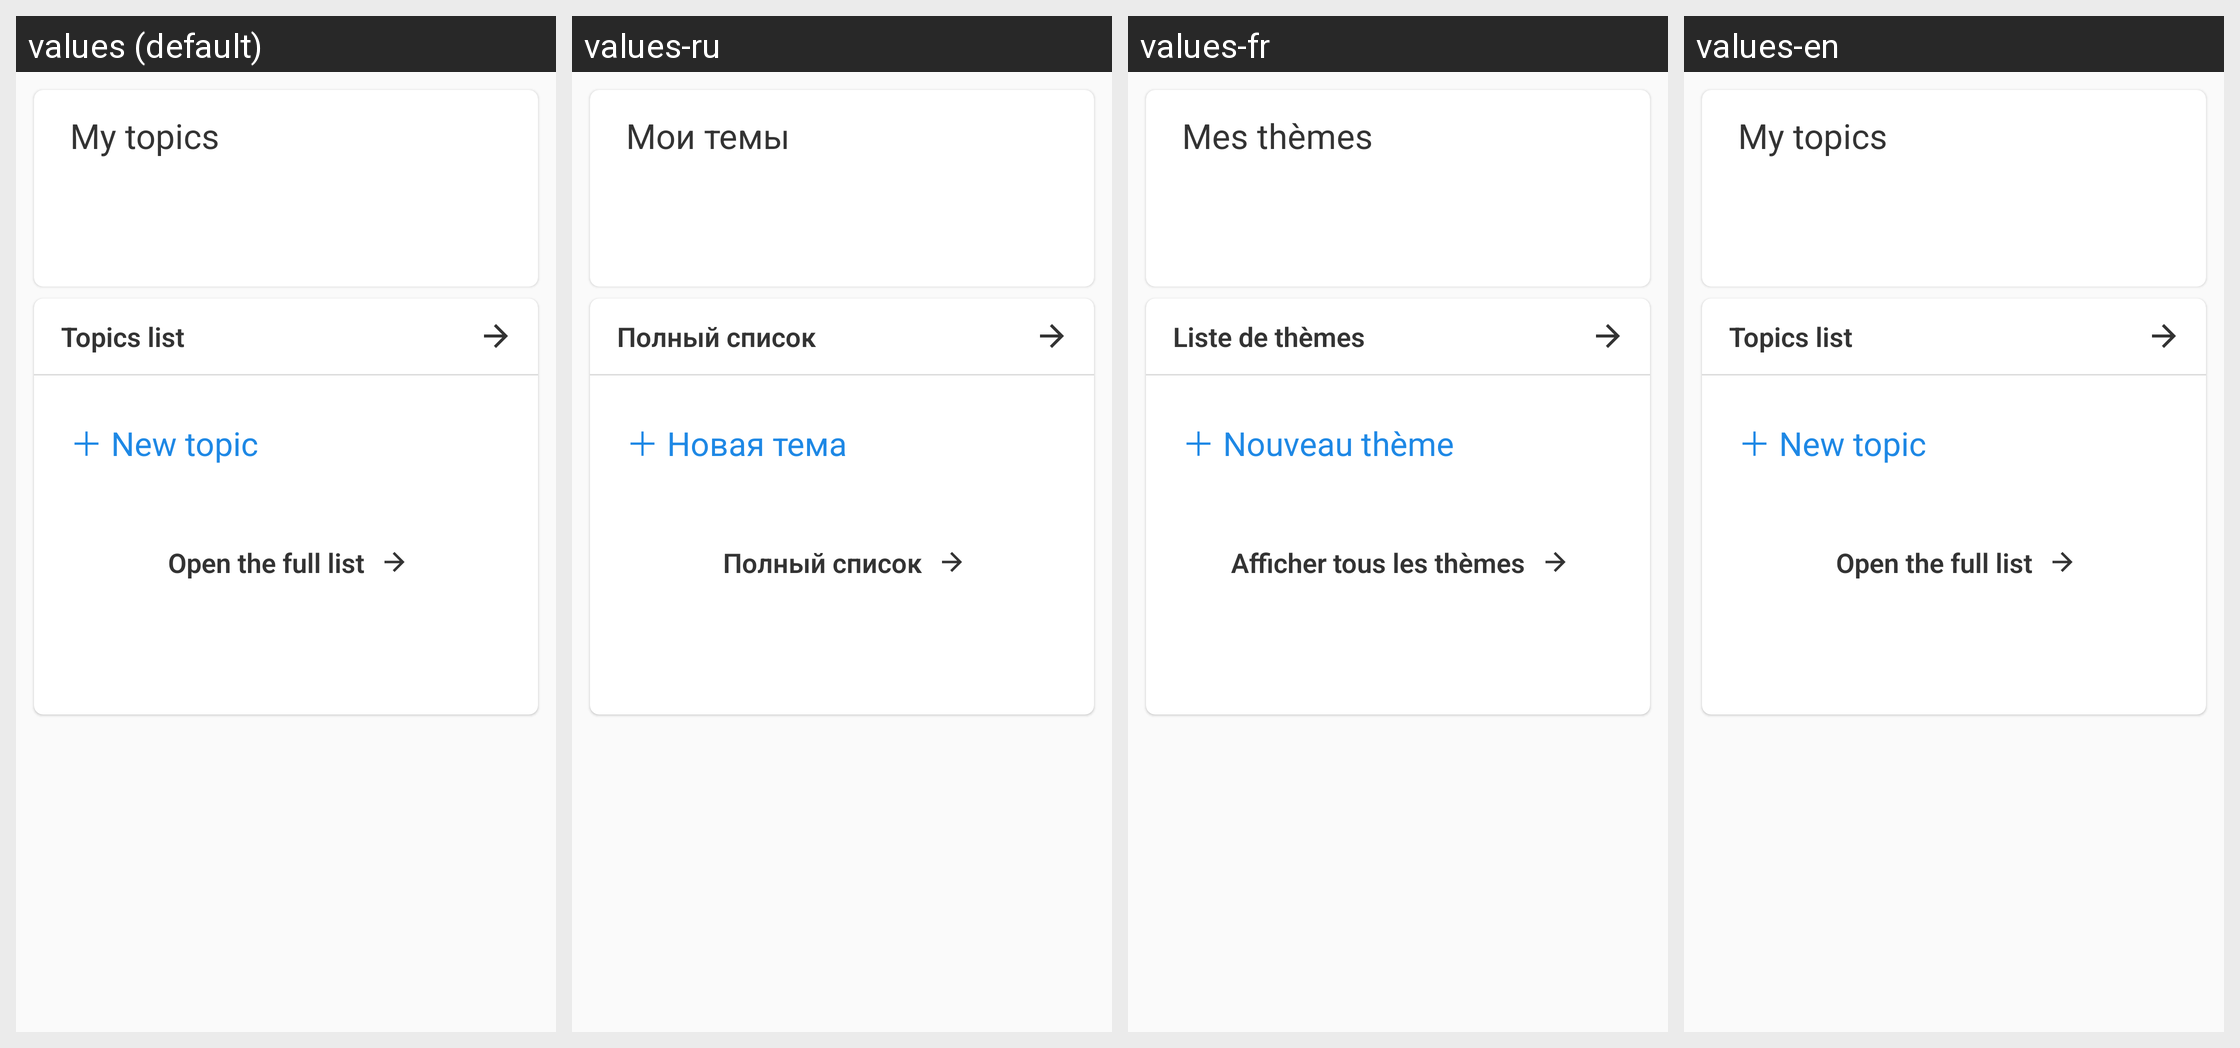

This grid shows one Android layout under several languages. Give, for every string resource on the screen, its name, the default text and each shown locale's text.
Android screen res/layout/home_page_item.xml rendered under 4 locales, left to right: values (default), values-ru, values-fr, values-en. Device: Nexus 5 (rendered at 1080×1920; each locale shown at half size, 540×960, under a caption strip naming it); theme AppTheme.NoActionBar.
Strings drawn on this screen, with the default value and each locale's value (text and hints the layout hard-codes, and strings that could not be matched under every locale, appear in the picture but are not listed):

user_vocabulary_title
  values: My topics
  values-ru: Мои темы
  values-fr: Mes thèmes
  values-en: My topics

user_topics_list
  values: Topics list
  values-ru: Полный список
  values-fr: Liste de thèmes
  values-en: Topics list

new_topic_btn
  values: ＋ New topic
  values-ru: ＋ Новая тема
  values-fr: ＋ Nouveau thème
  values-en: ＋ New topic

open_all_user_topics
  values: Open the full list
  values-ru: Полный список
  values-fr: Afficher tous les thèmes
  values-en: Open the full list
